Photos from the image-classification dataset "LabVirtualPlant" in the GitHub repository jsjnrxx2001/LabVirtualPlant. Its 7 classes are: batol gourd healthy, cashew healthy, corn healthy, lemon healthy, papaya healthy, tomato healthy, zucchini healthy.

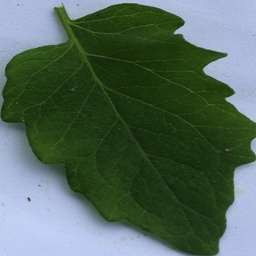
Label: tomato healthy

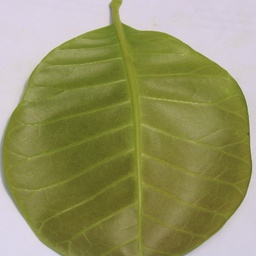
Label: cashew healthy

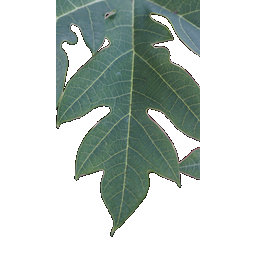
Label: papaya healthy

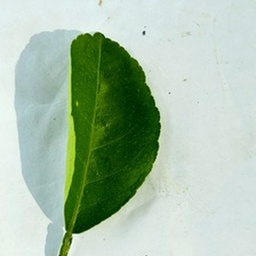
Label: lemon healthy

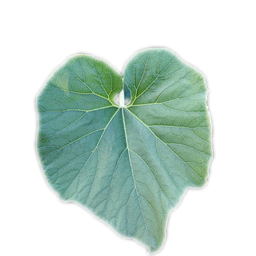
Label: batol gourd healthy

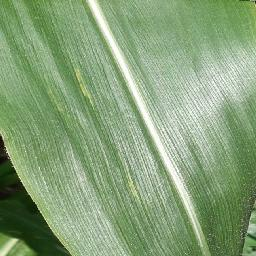
Label: corn healthy
